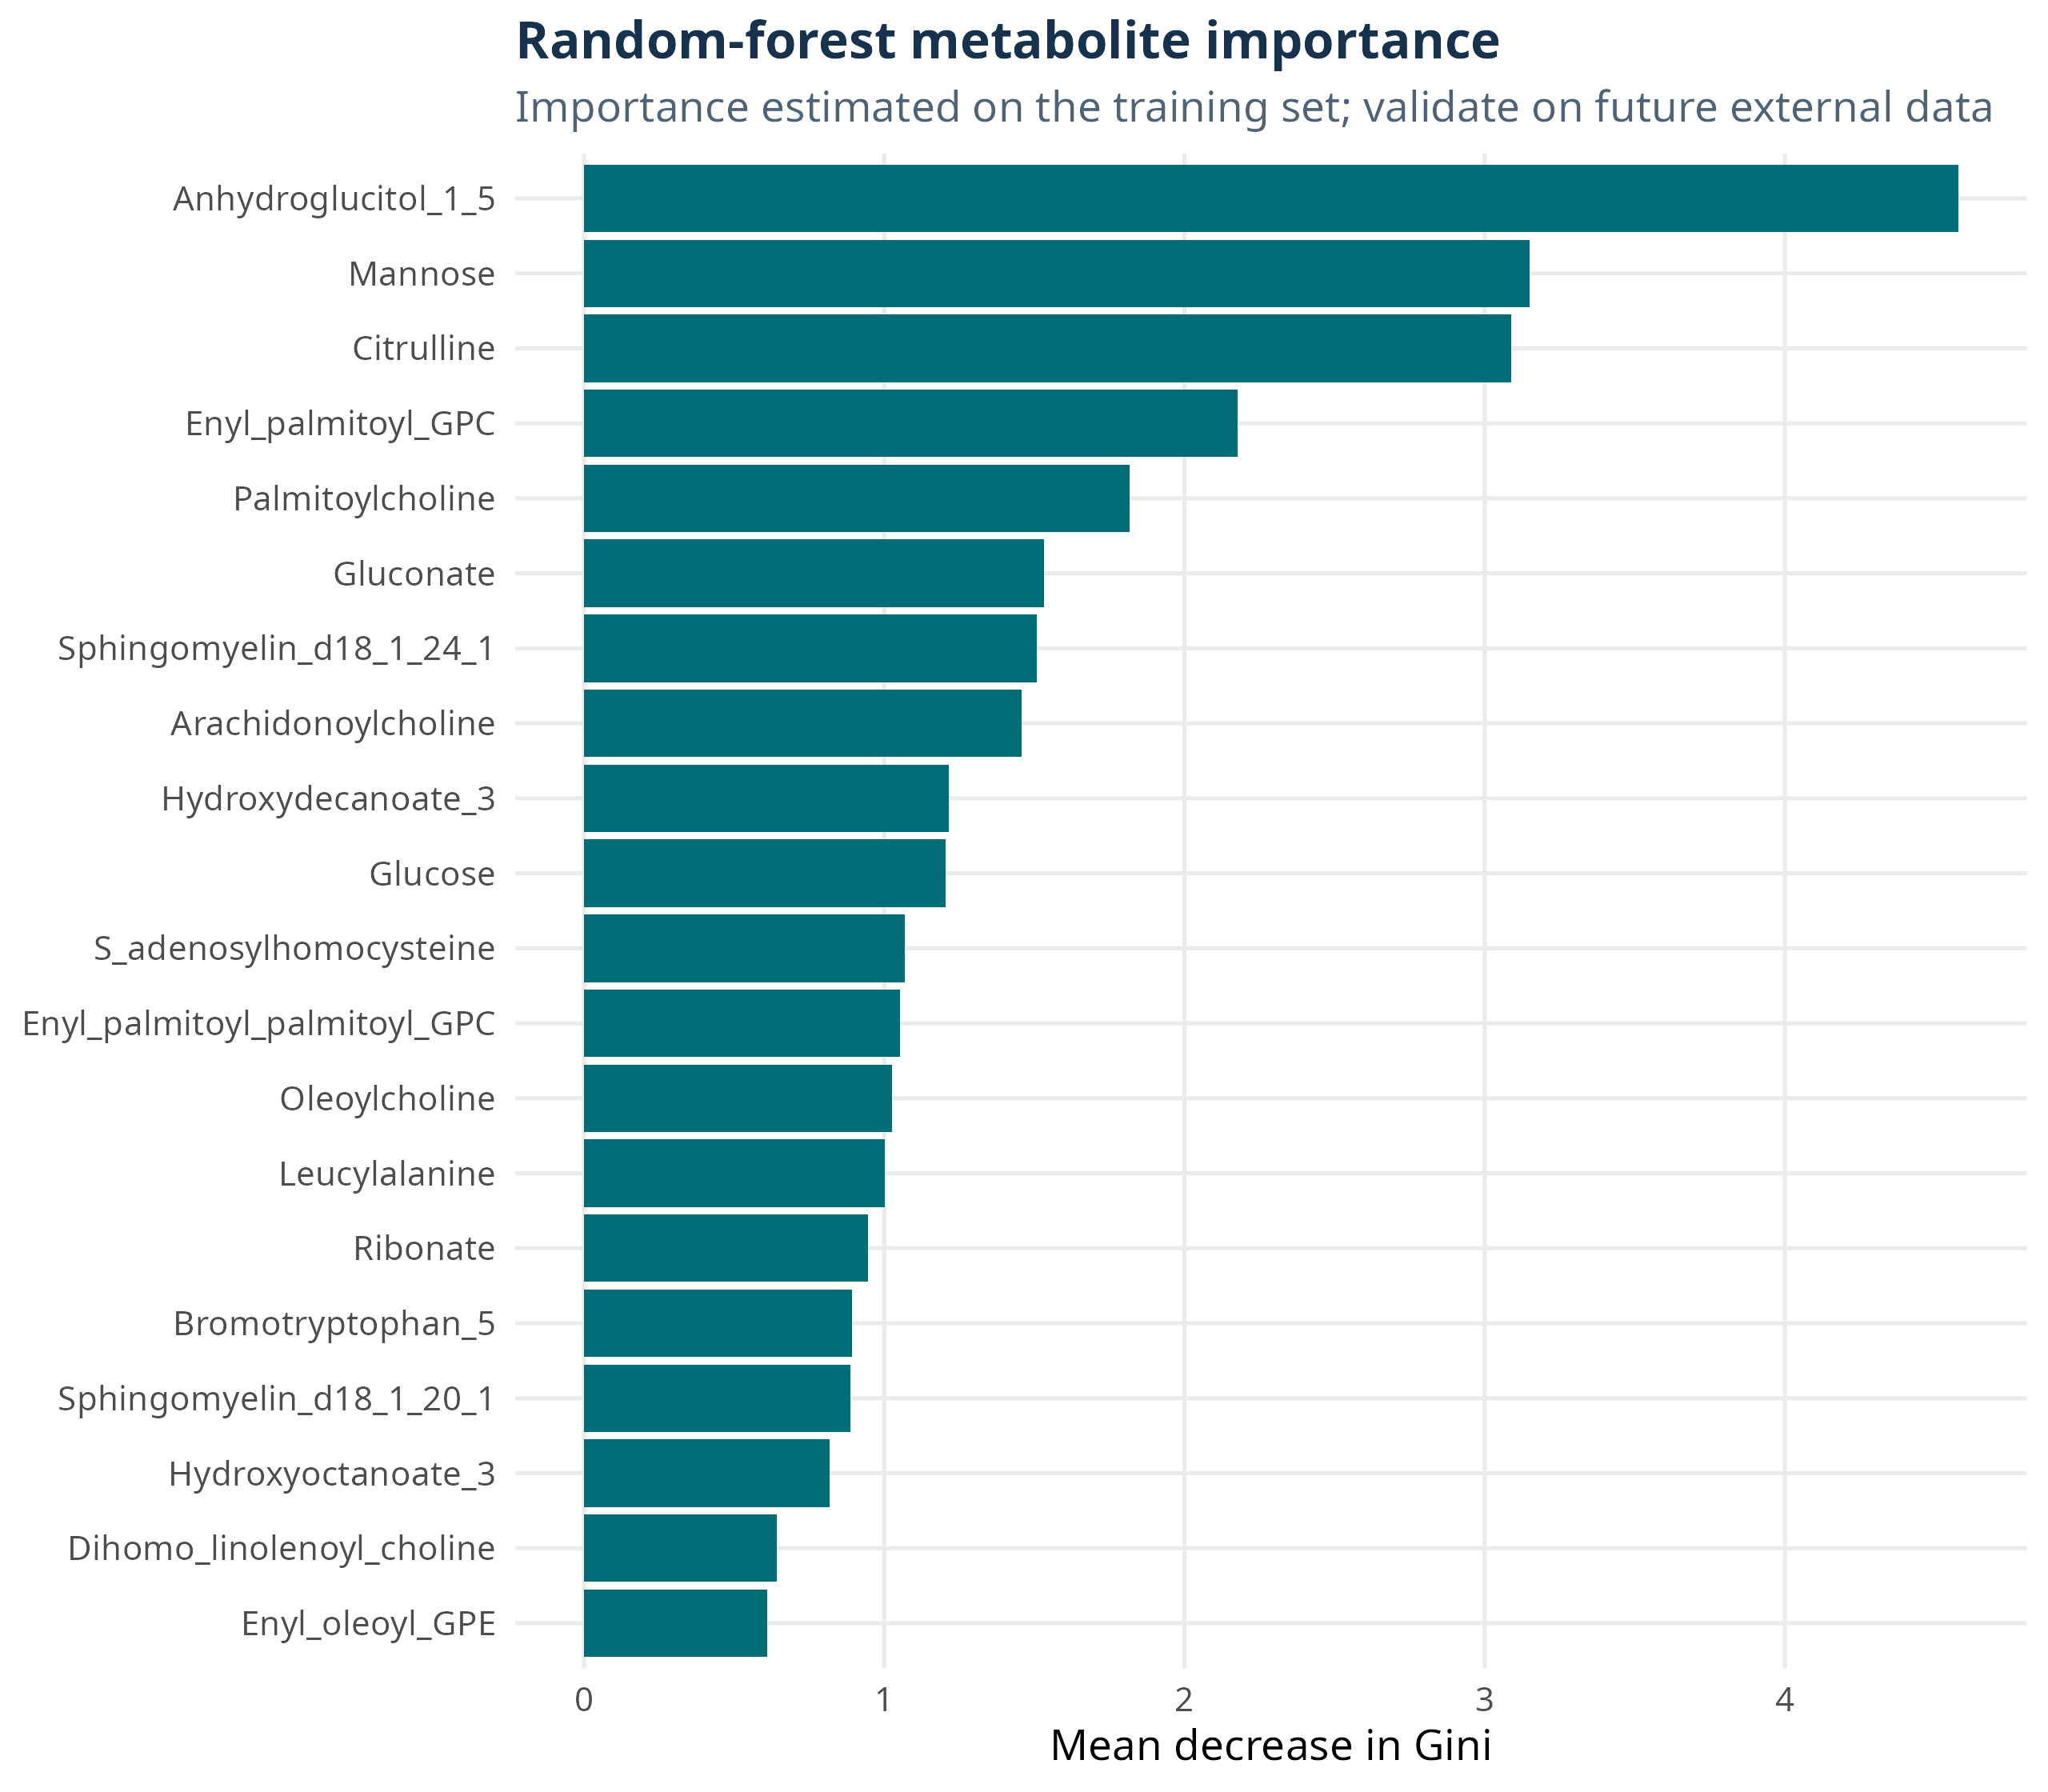

Source data for this figure (header and first rows):
Metabolite, Elastic_net_coefficient, Random_forest_MeanDecreaseGini, Abs_elastic_net_coefficient
Anhydroglucitol_1_5, -0.7806, 4.577, 0.7806
Mannose, 0.5833, 3.149, 0.5833
Citrulline, -0.1607, 3.088, 0.1607
Enyl_palmitoyl_GPC, -0.1234, 2.177, 0.1234
Palmitoylcholine, -0.1912, 1.817, 0.1912
Gluconate, 0.0909, 1.531, 0.0909
Sphingomyelin_d18_1_24_1, -0.02875, 1.508, 0.02875
Arachidonoylcholine, -0.1617, 1.457, 0.1617
Hydroxydecanoate_3, 0.2306, 1.216, 0.2306
Glucose, 0.1612, 1.203, 0.1612
S_adenosylhomocysteine, 0.074, 1.068, 0.074
Enyl_palmitoyl_palmitoyl_GPC, 0, 1.053, 0
Oleoylcholine, 0, 1.026, 0
Leucylalanine, -0.2967, 1.001, 0.2967
Ribonate, 0, 0.9465, 0
Bromotryptophan_5, -0.1333, 0.8925, 0.1333
Sphingomyelin_d18_1_20_1, 0, 0.8861, 0
Hydroxyoctanoate_3, 0, 0.8187, 0
Dihomo_linolenoyl_choline, -0.08211, 0.6411, 0.08211
Enyl_oleoyl_GPE, 0, 0.609, 0
Gamma_glutamylalanine, 0, 0.5922, 0
Arabonate_xylonate, 0.02915, 0.5886, 0.02915
Enyl_palmitoyl_palmitoleoyl_GPC, 0, 0.5809, 0
Methylguanine_7, 0, 0.5651, 0
Enyl_palmitoyl_GPE, 0, 0.5359, 0
Docosahexaenoylcholine, 0, 0.5061, 0
Stearoyl_GPI, 0, 0.505, 0
N_acetylmethionine, 0, 0.4936, 0
N_acetyltaurine, 0, 0.4922, 0
Enyl_palmitoyl_linoleoyl_GPC, 0, 0.4494, 0
Stearoyl_GPC, 0, 0.4473, 0
Fibrinogen_cleavage_peptide, 0, 0.4456, 0
Lysine, 0, 0.4367, 0
Guanidinoacetate, 0, 0.415, 0
Glutamate, 0, 0.4052, 0
Hydroxybutyrate_3, 0, 0.3988, 0
Dihydroorotate, 0, 0.3956, 0
Tyrosine, 0, 0.3932, 0
Hydroxymyristate_3, 0.01095, 0.3924, 0.01095
Inosine, 0, 0.3875, 0
Pipecolate, 0, 0.375, 0
Palmitoyl_linoleoyl_glycerol, 0, 0.3586, 0
Lactosyl_N_palmitoyl_sphingosine, 0, 0.356, 0
Sphingomyelin_d18_2_24_1, 0, 0.3478, 0
Enyl_palmitoyl_oleoyl_GPC, 0, 0.3374, 0
Linoleoyl_GPC, 0, 0.3361, 0
Sphingosine, 0, 0.3323, 0
Sphingomyelin_d18_2_23_0, 0, 0.3314, 0
Hydroxylaurate_3, 0, 0.3288, 0
Palmitoyl_oleoyl_GPE, 0, 0.3132, 0
Cytidine, 0, 0.3054, 0
Sphingomyelin_d18_1_22_1, 0, 0.3037, 0
Propionylcarnitine, 0, 0.3033, 0
Cys_gly_oxidized, 0, 0.287, 0
Aspartate, 0, 0.2847, 0
Glutamine, 0, 0.2826, 0
Homocysteine, 0, 0.2764, 0
Erythronate, 0, 0.2669, 0
Fructose, 0, 0.2597, 0
Guanosine, 0, 0.2586, 0
... 76 more rows
